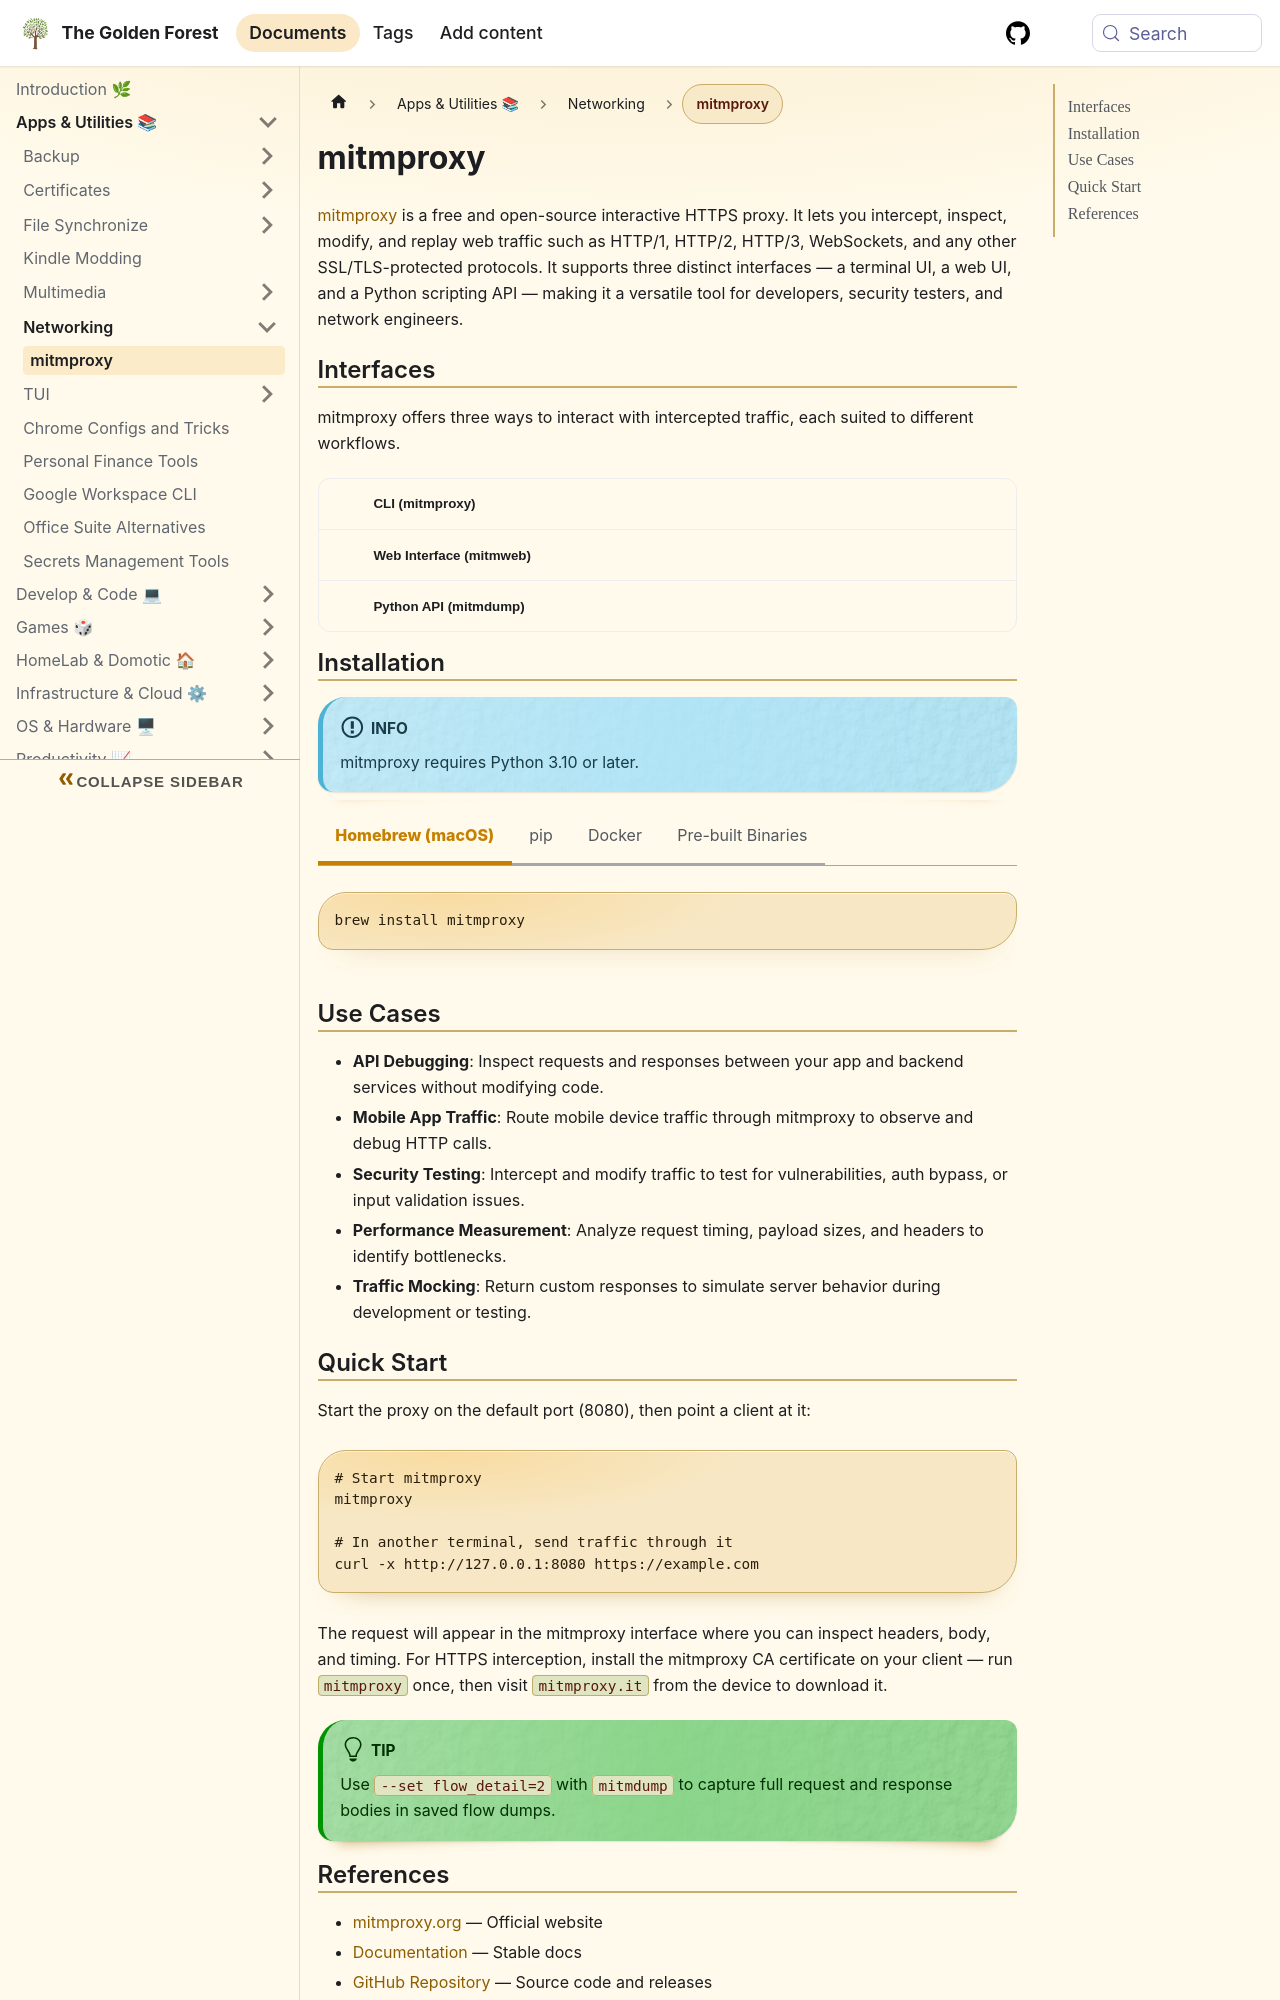

repository: sdelrio/golden-forest · page: docs/Apps-and-utilities/Networking/mitmproxy/index.html · generator: docusaurus

---
title: "mitmproxy"
description: "A free and open-source interactive HTTPS proxy for intercepting, inspecting, modifying, and replaying HTTP/HTTPS traffic across CLI, web, and Python API interfaces."
tags: [networking, security, proxy, programming]
---

import Tabs from '@theme/Tabs';
import TabItem from '@theme/TabItem';
import Accordion from '@site/src/components/Accordion/Accordion';
import AccordionGroup from '@site/src/components/Accordion/AccordionGroup';

# mitmproxy

[mitmproxy](https://mitmproxy.org/) is a free and open-source interactive HTTPS proxy. It lets you intercept, inspect, modify, and replay web traffic such as HTTP/1, HTTP/2, HTTP/3, WebSockets, and any other SSL/TLS-protected protocols. It supports three distinct interfaces — a terminal UI, a web UI, and a Python scripting API — making it a versatile tool for developers, security testers, and network engineers.

## Interfaces

mitmproxy offers three ways to interact with intercepted traffic, each suited to different workflows.

<AccordionGroup>
<Accordion title="CLI (mitmproxy)" icon="console">

An interactive terminal-based UI for real-time traffic inspection. You can filter, search, and modify requests on the fly using keyboard shortcuts. Think of it as `tcpdump` with an interactive layer on top.

```bash
mitmproxy
```

</Accordion>
<Accordion title="Web Interface (mitmweb)" icon="web">

A browser-based GUI similar to Chrome DevTools, but for any application or device. It provides request/response inspection, interception, and replay in a visual interface.

```bash
mitmweb
```

</Accordion>
<Accordion title="Python API (mitmdump)" icon="language-python">

A command-line tool for scripted traffic manipulation. Write Python addons that automatically modify messages, redirect traffic, mock responses, or implement custom logic — ideal for automation and CI/CD pipelines.

```bash
mitmdump -s addon.py
```

A minimal addon example that redirects traffic:

```python
from mitmproxy import http

def request(flow: http.HTTPFlow):
    if flow.request.pretty_host == "example.com":
        flow.request.host = "mitmproxy.org"
```

</Accordion>
</AccordionGroup>

## Installation

:::info
mitmproxy requires Python 3.10 or later.
:::

<Tabs>
<TabItem value="homebrew" label="Homebrew (macOS)">

```bash
brew install mitmproxy
```

</TabItem>
<TabItem value="pip" label="pip">

```bash
pip install mitmproxy
```

</TabItem>
<TabItem value="docker" label="Docker">

```bash
docker run --rm -it -p 8080:8080 mitmproxy/mitmproxy
```

</TabItem>
<TabItem value="binary" label="Pre-built Binaries">

Download installers and binaries from [GitHub Releases](https://github.com/mitmproxy/mitmproxy/releases) for Windows, macOS, and Linux.

</TabItem>
</Tabs>
